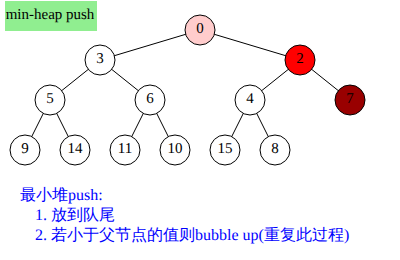
t = 0.00 s
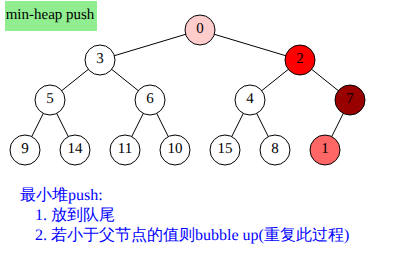
t = 1.00 s
t = 2.00 s: frame unchanged from t = 1.00 s, image omitted
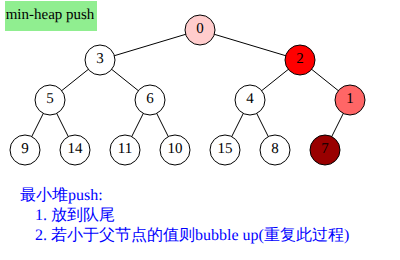
t = 3.00 s
t = 4.00 s: frame unchanged from t = 3.00 s, image omitted
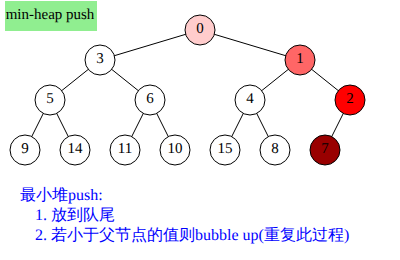
t = 5.00 s

The animated SVG that drew these frames (rendered in a browser with its animation timeline set to each time). Animation: 6 SMIL elements (animateMotion=4,set=2); one cycle of 5.00 s.

<svg xmlns="http://www.w3.org/2000/svg" width="400" height="260"
	style="background-color: rgb(255, 255, 255);">

	<!-- 左上角标题 -->
	<g transform="translate(50 16)">
		<rect x="-45" y="-15" width="92" height="30" fill="lightgreen" />
		<text x="0" y="0" font-size="15" text-anchor="middle" dominant-baseline="middle">min-heap
			push</text>
	</g>
	<!-- 所有的树枝 -->
	<g stroke="black" stroke-width="1">
		<!-- 第一层的树枝 -->
		<line x1="100" y1="60" x2="200" y2="30" />
		<line x1="300" y1="60" x2="200" y2="30" />

		<!-- 第二层的树枝 -->
		<line x1="100" y1="60" x2="50" y2="100" />
		<line x1="150" y1="100" x2="100" y2="60" />
		<line x1="250" y1="100" x2="300" y2="60" />
		<line x1="350" y1="100" x2="300" y2="60" />

		<!-- 第三层的树枝 -->
		<line x1="25" y1="150" x2="50" y2="100" />
		<line x1="75" y1="150" x2="50" y2="100" />
		<line x1="125" y1="150" x2="150" y2="100" />
		<line x1="175" y1="150" x2="150" y2="100" />
		<line x1="225" y1="150" x2="250" y2="100" />
		<line x1="275" y1="150" x2="250" y2="100" />

		<!-- 新增树枝 -->
		<line x1="325" y1="150" x2="350" y2="100" visibility="hidden">
			<set attributeName="visibility" to="visible" begin="1s" />
		</line>
	</g>

	<!-- 第一层节点 -->
	<g transform="translate(200 30)">
		<circle r="15" fill="#FFCCCC" stroke="black" />
		<text font-size="15" text-anchor="middle" dominant-baseline="middle">
			0</text>
	</g>

	<!-- 第二层节点 -->
	<g transform="translate(100 60)">
		<circle r="15" fill="white" stroke="black" />
		<text font-size="15" text-anchor="middle" dominant-baseline="middle">3</text>
	</g>
	<g transform="translate(300 60)">
		<circle r="15" fill="#FF0000" stroke="black" />
		<text font-size="15" text-anchor="middle" dominant-baseline="middle">2</text>
		<animateMotion path="M0,0 L50,40" begin="4s" dur="1s" fill="freeze" />
	</g>

	<!-- 第三层节点 -->
	<g transform="translate(50 100)">
		<circle r="15" fill="white" stroke="black" />
		<text font-size="15" text-anchor="middle" dominant-baseline="middle">5</text>
	</g>
	<g transform="translate(150 100)">
		<circle r="15" fill="white" stroke="black" />
		<text font-size="15" text-anchor="middle" dominant-baseline="middle">6</text>
	</g>
	<g transform="translate(250 100)">
		<circle r="15" fill="white" stroke="black" />
		<text font-size="15" text-anchor="middle" dominant-baseline="middle">4</text>
	</g>
	<g transform="translate(350 100)">
		<circle r="15" fill="#990000" stroke="black" />
		<text font-size="15" text-anchor="middle" dominant-baseline="middle">7</text>
		<animateMotion path="M0,0 L-25,50" begin="2s" dur="1s" fill="freeze" />
	</g>

	<!-- 第四层节点 -->
	<g transform="translate(25 150)">
		<circle r="15" fill="white" stroke="black" />
		<text font-size="15" text-anchor="middle" dominant-baseline="middle">9</text>
	</g>
	<g transform="translate(75 150)">
		<circle r="15" fill="white" stroke="black" />
		<text font-size="15" text-anchor="middle" dominant-baseline="middle">14</text>
	</g>
	<g transform="translate(125 150)">
		<circle r="15" fill="white" stroke="black" />
		<text font-size="15" text-anchor="middle" dominant-baseline="middle">11</text>
	</g>
	<g transform="translate(175 150)">
		<circle r="15" fill="white" stroke="black" />
		<text font-size="15" text-anchor="middle" dominant-baseline="middle">10</text>
	</g>
	<g transform="translate(225 150)">
		<circle r="15" fill="white" stroke="black" />
		<text font-size="15" text-anchor="middle" dominant-baseline="middle">15</text>
	</g>
	<g transform="translate(275 150)">
		<circle r="15" fill="white" stroke="black" />
		<text font-size="15" text-anchor="middle" dominant-baseline="middle">8</text>
	</g>

	<!-- 最后一个节点 -->
	<g transform="translate(325 150)" visibility="hidden">
		<circle id="c" r="15" fill="#FF6666" stroke="black" />
		<text id="t" font-size="15" text-anchor="middle" dominant-baseline="middle">1</text>

		<set attributeName="visibility" to="visible" begin="1s" />
		<animateMotion path="M0,0 L25,-50" begin="2s" dur="1s" fill="freeze" />
		<animateMotion path="M25,-50 L-25,-90" begin="4s" dur="1s" fill="freeze" />
	</g>

	<text x="20" y="200" fill="blue">最小堆push:</text>
	<text x="35" y="220" fill="blue">1. 放到队尾</text>
	<text x="35" y="240" fill="blue">2. 若小于父节点的值则bubble up(重复此过程)</text>

</svg>